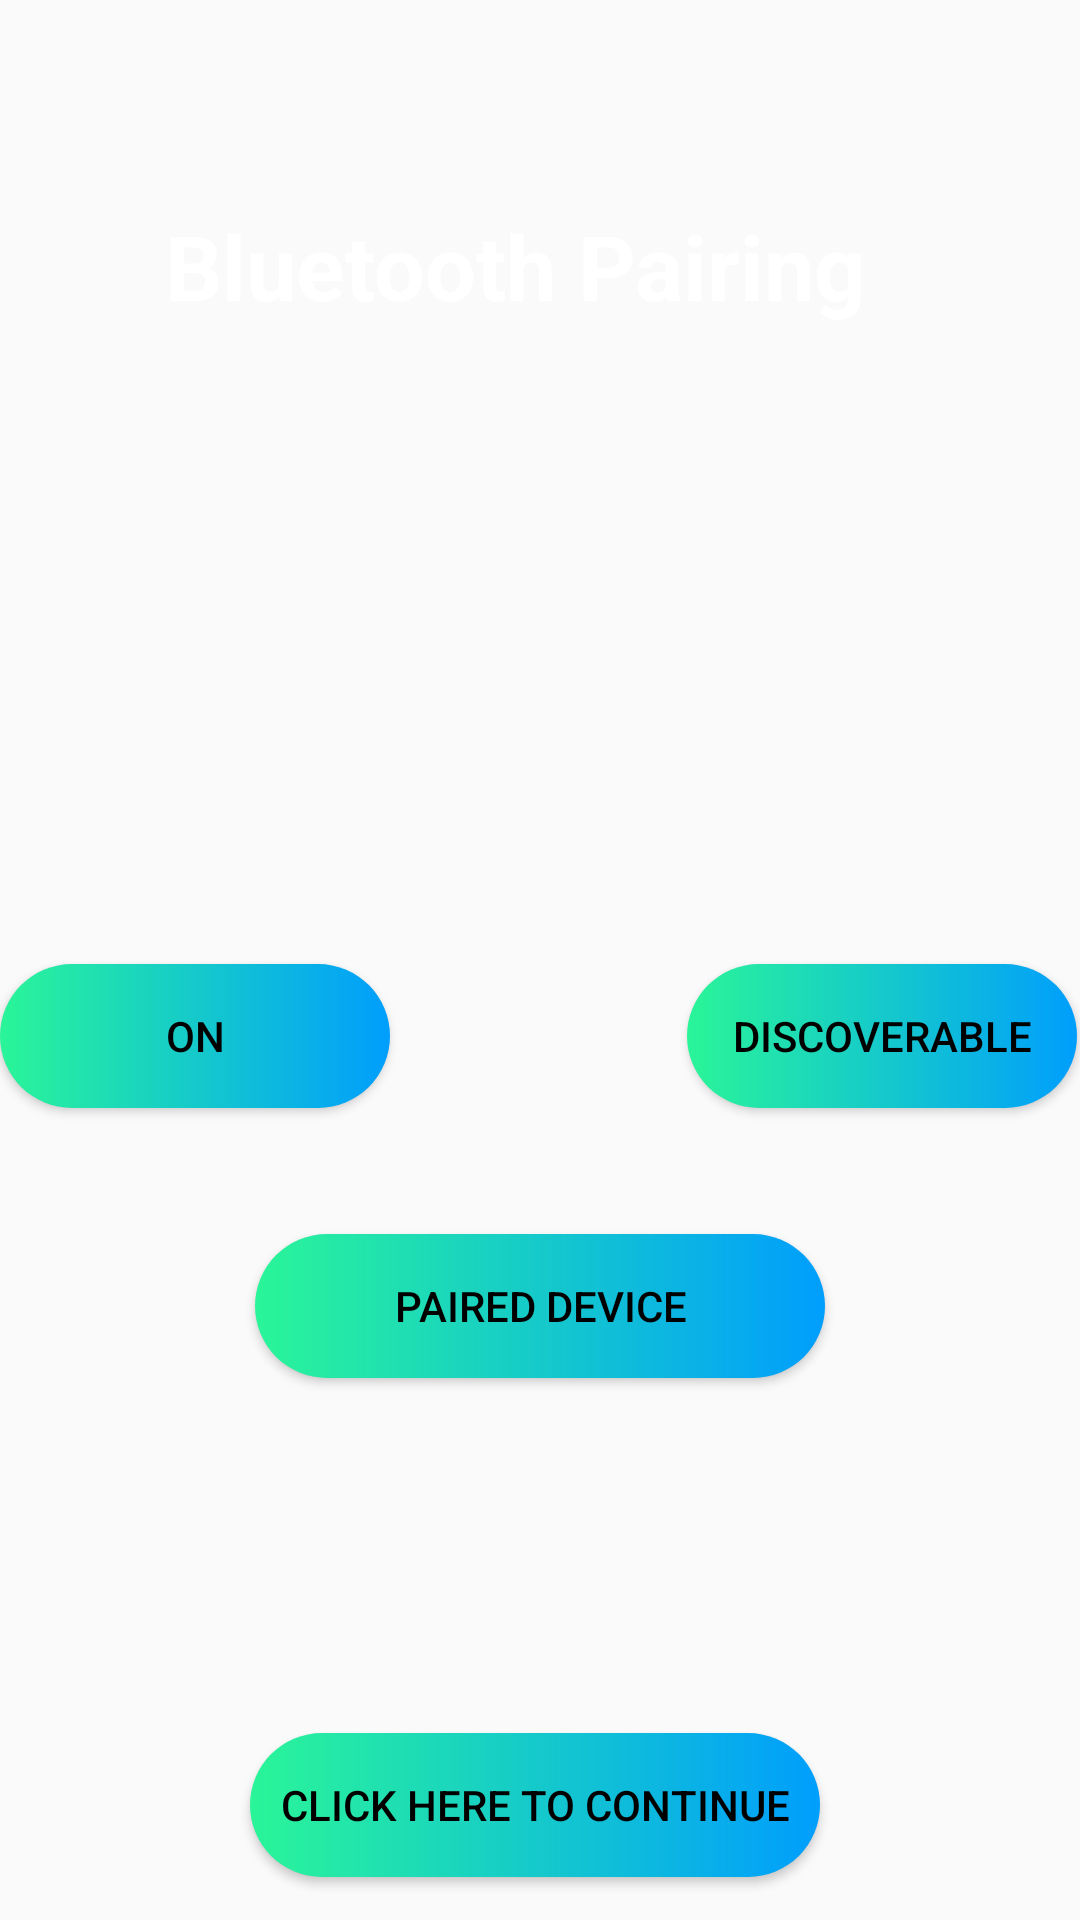

Layout XML and referenced resources for this Android screen:
<!-- AndroidManifest.xml: application theme AppTheme -->
<!-- res/layout/activity_main2.xml -->
<?xml version="1.0" encoding="utf-8"?>
<androidx.constraintlayout.widget.ConstraintLayout xmlns:android="http://schemas.android.com/apk/res/android"
    xmlns:app="http://schemas.android.com/apk/res-auto"
    xmlns:tools="http://schemas.android.com/tools"
    android:layout_width="match_parent"
    android:layout_height="match_parent"
    tools:context=".Main2Activity">

    <ImageView
        android:id="@+id/imageView"
        android:layout_width="match_parent"
        android:layout_height="match_parent"
        android:scaleX="1.2"
        android:src="@drawable/background_image_one_signin"
        tools:layout_editor_absoluteX="0dp"
        tools:layout_editor_absoluteY="0dp" />

    <TextView
        android:id="@+id/textView2"
        android:layout_width="wrap_content"
        android:layout_height="wrap_content"

        android:text="Bluetooth Pairing"
        android:textColor="@color/White"
        android:textSize="30sp"
        android:textStyle="bold"
        app:layout_constraintBottom_toBottomOf="parent"
        app:layout_constraintHorizontal_bias="0.436"
        app:layout_constraintLeft_toLeftOf="parent"
        app:layout_constraintRight_toRightOf="parent"
        app:layout_constraintTop_toTopOf="parent"
        app:layout_constraintVertical_bias="0.114" />

    <Button
        android:id="@+id/b1"
        android:layout_width="130dp"
        android:layout_height="wrap_content"
        android:background="@drawable/custom"
        android:text="ON"
        android:textColor="@color/Black"
        app:layout_constraintBottom_toBottomOf="parent"
        app:layout_constraintEnd_toEndOf="parent"
        app:layout_constraintHorizontal_bias="0.0"
        app:layout_constraintStart_toStartOf="parent"
        app:layout_constraintTop_toTopOf="parent"
        app:layout_constraintVertical_bias="0.543" />

    <Button
        android:id="@+id/b2"
        android:layout_width="130dp"
        android:layout_height="wrap_content"
        android:background="@drawable/custom"
        android:text="Discoverable"
        android:textColor="@color/Black"
        app:layout_constraintBottom_toBottomOf="parent"
        app:layout_constraintEnd_toEndOf="parent"
        app:layout_constraintHorizontal_bias="0.996"
        app:layout_constraintStart_toStartOf="parent"
        app:layout_constraintTop_toTopOf="parent"
        app:layout_constraintVertical_bias="0.543" />

    <TextView
        android:id="@+id/t1"
        android:layout_width="396dp"
        android:layout_height="38dp"


        android:textSize="23sp"
        android:textStyle="italic"
        app:layout_constraintBottom_toBottomOf="parent"
        app:layout_constraintEnd_toEndOf="parent"
        app:layout_constraintHorizontal_bias="0.466"
        app:layout_constraintStart_toStartOf="parent"
        app:layout_constraintTop_toTopOf="parent"
        app:layout_constraintVertical_bias="0.875" />

    <Button
        android:id="@+id/b3"
        android:layout_width="190dp"
        android:layout_height="wrap_content"
        android:background="@drawable/custom"
        android:text="Paired Device"
        android:textColor="@color/Black"
        app:layout_constraintBottom_toBottomOf="parent"
        app:layout_constraintEnd_toEndOf="parent"
        app:layout_constraintStart_toStartOf="parent"
        app:layout_constraintTop_toTopOf="parent"
        app:layout_constraintVertical_bias="0.695" />

    <androidx.constraintlayout.widget.Barrier
        android:id="@+id/barrier"
        android:layout_width="wrap_content"
        android:layout_height="wrap_content"
        app:barrierDirection="top" />

    <Button
        android:id="@+id/b4"
        android:layout_width="190dp"
        android:layout_height="wrap_content"
        android:text="Click here To Continue"
        android:textColor="@color/Black"
        android:background="@drawable/custom"
        app:layout_constraintBottom_toBottomOf="parent"
        app:layout_constraintEnd_toEndOf="parent"
        app:layout_constraintHorizontal_bias="0.49"
        app:layout_constraintStart_toStartOf="parent"
        app:layout_constraintTop_toTopOf="@+id/imageView"
        app:layout_constraintVertical_bias="0.976" />


</androidx.constraintlayout.widget.ConstraintLayout>
<!-- resources referenced by this layout -->
<resources>
  <color name="Black">#000000</color>
  <color name="White">#FFFFFF</color>
  <!-- drawable custom (drawable) -->
  <?xml version="1.0" encoding="utf-8"?>
  <shape xmlns:android="http://schemas.android.com/apk/res/android"
  android:shape="rectangle">
  <gradient android:startColor="#2AF598"
      android:endColor="#009EFD"
      android:type="linear"
      >
  
  </gradient>
  <corners android:radius="50dp"/>
  </shape>
  <style name="AppTheme" parent="Theme.AppCompat.Light.NoActionBar">
          
          <item name="colorPrimary">#169DF1</item>
          <item name="colorPrimaryDark">@color/colorPrimaryDark</item>
          <item name="colorAccent">@color/colorAccent</item>
          <item name="actionBarSize">35dp</item>
      </style>
  <color name="colorPrimaryDark">#00574B</color>
  <color name="colorAccent">#D81B60</color>
</resources>
